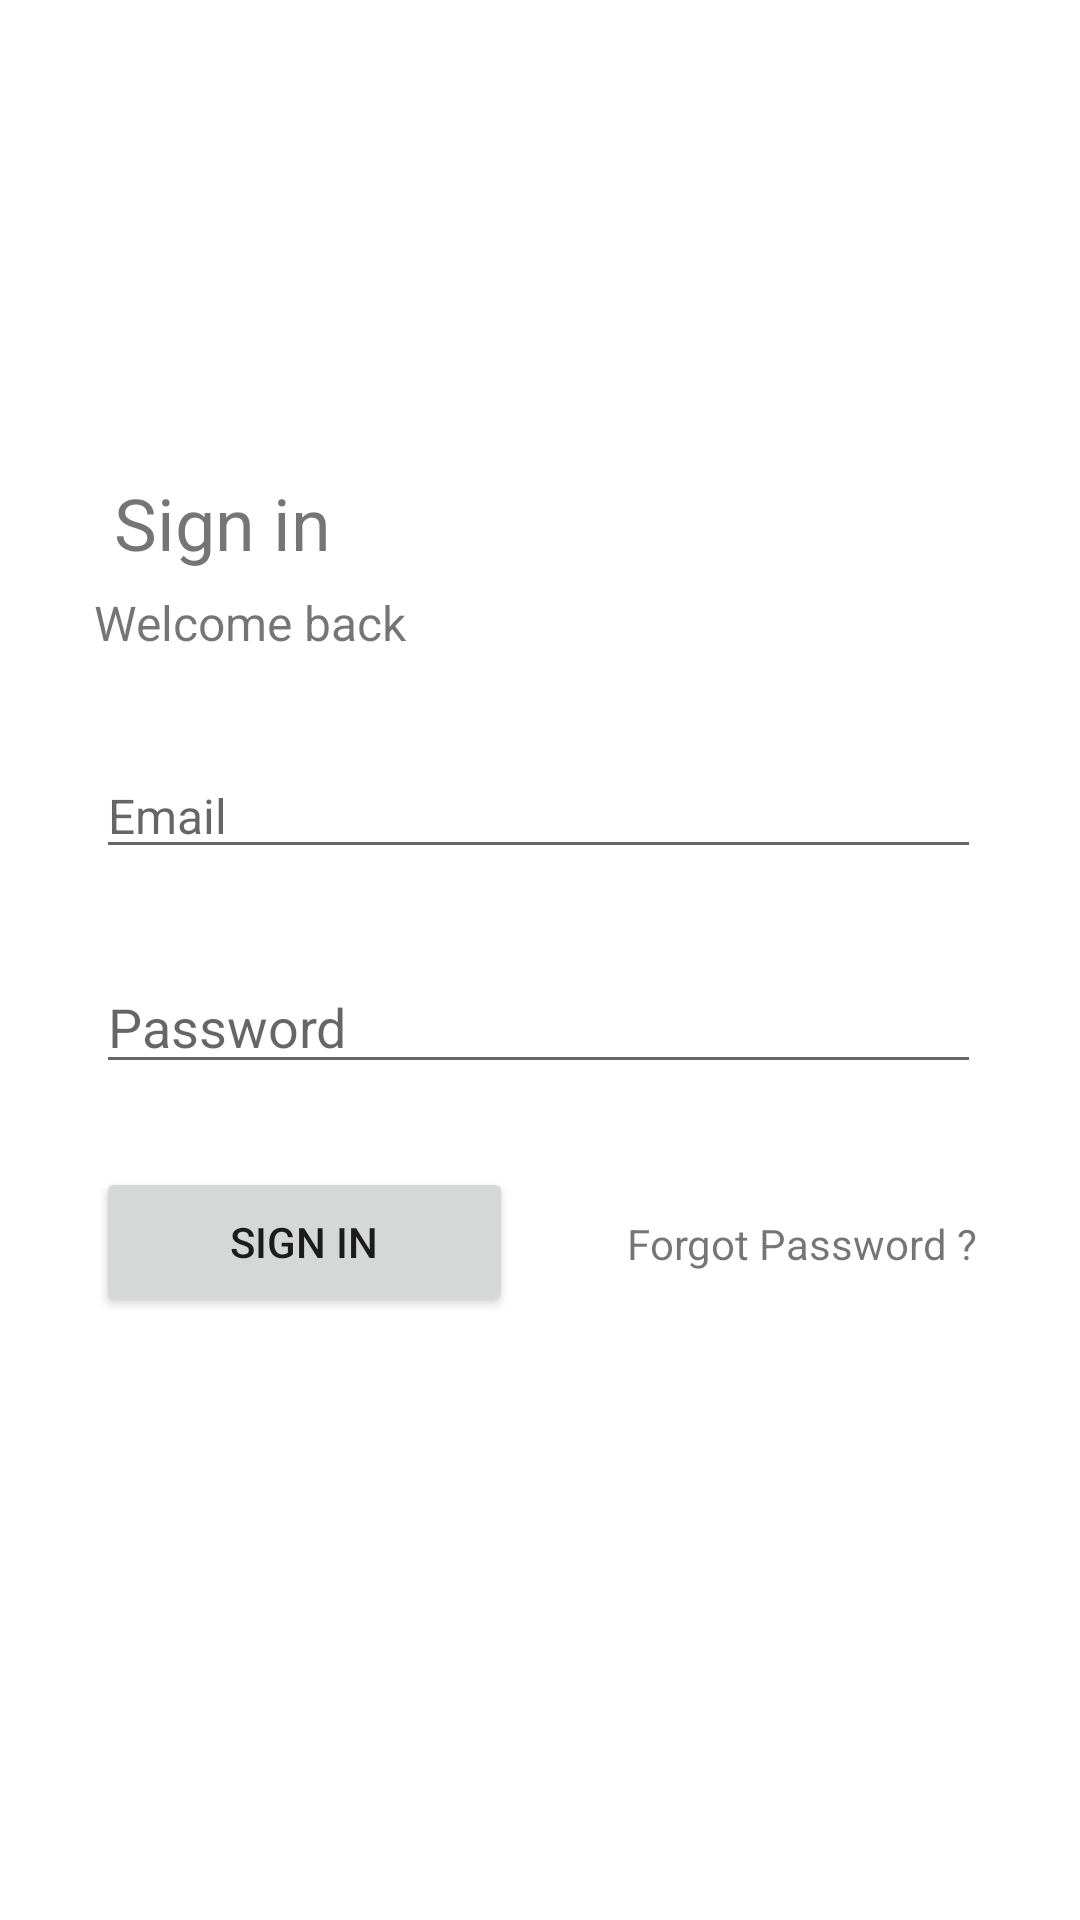

The Android layout XML behind this screen, and the referenced resources:
<!-- AndroidManifest.xml: application theme Theme.UWUMediaApp -->
<!-- res/layout/activity_login.xml -->
<?xml version="1.0" encoding="utf-8"?>
<androidx.constraintlayout.widget.ConstraintLayout xmlns:android="http://schemas.android.com/apk/res/android"
    xmlns:app="http://schemas.android.com/apk/res-auto"
    xmlns:tools="http://schemas.android.com/tools"
    android:layout_width="match_parent"
    android:layout_height="match_parent"
    tools:context=".activities.LoginActivity">

    <TextView
        android:id="@+id/txt_login"
        android:layout_width="wrap_content"
        android:layout_height="wrap_content"
        android:layout_marginStart="38dp"
        android:layout_marginLeft="38dp"
        android:layout_marginTop="158dp"
        android:textSize="@dimen/large"
        app:layout_constraintBottom_toBottomOf="parent"
        app:layout_constraintEnd_toEndOf="parent"
        app:layout_constraintHorizontal_bias="0.0"
        app:layout_constraintStart_toStartOf="parent"
        app:layout_constraintTop_toTopOf="parent"
        app:layout_constraintVertical_bias="0.0"
        android:text="@string/signin" />

    <TextView
        android:id="@+id/textView3"
        android:layout_width="wrap_content"
        android:layout_height="wrap_content"
        android:text="@string/welcome_back"
        android:textSize="@dimen/medium"
        app:layout_constraintBottom_toBottomOf="parent"
        app:layout_constraintEnd_toEndOf="parent"
        app:layout_constraintHorizontal_bias="0.123"
        app:layout_constraintStart_toStartOf="parent"
        app:layout_constraintTop_toBottomOf="@+id/txt_login"
        app:layout_constraintVertical_bias="0.015" />

    <EditText
        android:id="@+id/editText_email"
        android:layout_width="295dp"
        android:layout_height="wrap_content"
        android:layout_marginStart="32dp"
        android:layout_marginLeft="32dp"
        android:layout_marginTop="251dp"
        android:ems="10"
        android:inputType="textEmailAddress"
        android:hint="@string/email"
        android:textSize="@dimen/medium"
        app:layout_constraintBottom_toBottomOf="parent"
        app:layout_constraintEnd_toEndOf="parent"
        app:layout_constraintHorizontal_bias="0.0"
        app:layout_constraintStart_toStartOf="parent"
        app:layout_constraintTop_toTopOf="parent"
        app:layout_constraintVertical_bias="0.0" />

    <EditText
        android:id="@+id/editTextTextPassword"
        android:layout_width="295dp"
        android:layout_height="wrap_content"
        android:layout_marginStart="32dp"
        android:layout_marginLeft="32dp"
        android:layout_marginTop="320dp"
        android:ems="10"
        android:inputType="textPassword"
        android:hint="@string/password"
        app:layout_constraintBottom_toBottomOf="parent"
        app:layout_constraintEnd_toEndOf="parent"
        app:layout_constraintHorizontal_bias="0.0"
        app:layout_constraintStart_toStartOf="parent"
        app:layout_constraintTop_toTopOf="parent"
        app:layout_constraintVertical_bias="0.0" />

    <Button
        android:id="@+id/button_signin"
        android:layout_width="139dp"
        android:layout_height="50dp"
        android:layout_marginStart="32dp"
        android:layout_marginLeft="32dp"
        android:layout_marginTop="389dp"
        android:text="@string/signin"
        app:layout_constraintBottom_toBottomOf="parent"
        app:layout_constraintEnd_toEndOf="parent"
        app:layout_constraintHorizontal_bias="0.0"
        app:layout_constraintStart_toStartOf="parent"
        app:layout_constraintTop_toTopOf="parent"
        app:layout_constraintVertical_bias="0.0" />

    <TextView
        android:id="@+id/textView4"
        android:layout_width="wrap_content"
        android:layout_height="wrap_content"
        android:layout_marginStart="209dp"
        android:layout_marginLeft="209dp"
        android:layout_marginTop="405dp"
        android:text="@string/forgot_password"
        app:layout_constraintBottom_toBottomOf="parent"
        app:layout_constraintEnd_toEndOf="parent"
        app:layout_constraintHorizontal_bias="0.0"
        app:layout_constraintStart_toStartOf="parent"
        app:layout_constraintTop_toTopOf="parent"
        app:layout_constraintVertical_bias="0.0" />

</androidx.constraintlayout.widget.ConstraintLayout>
<!-- resources referenced by this layout -->
<resources>
  <dimen name="large">24dp</dimen>
  <dimen name="medium">16dp</dimen>
  <string name="email">Email</string>
  <string name="forgot_password">Forgot Password ?</string>
  <string name="password">Password</string>
  <string name="signin">Sign in</string>
  <string name="welcome_back">Welcome back</string>
  <style name="Theme.UWUMediaApp" parent="Theme.MaterialComponents.DayNight.DarkActionBar">
          
          <item name="colorPrimary">@color/primary</item>
          <item name="colorPrimaryVariant">@color/primary</item>
          <item name="colorOnPrimary">@color/white</item>
          
          <item name="colorSecondary">@color/secondary</item>
          <item name="colorSecondaryVariant">@color/secondary</item>
          <item name="colorOnSecondary">@color/black</item>
          
          <item name="android:statusBarColor" tools:targetApi="l">?attr/colorPrimaryVariant</item>
          
      </style>
  <color name="primary">#E2791D</color>
  <color name="white">#FFFFFFFF</color>
  <color name="secondary">#004F94</color>
  <color name="black">#1F1F1F</color>
</resources>
